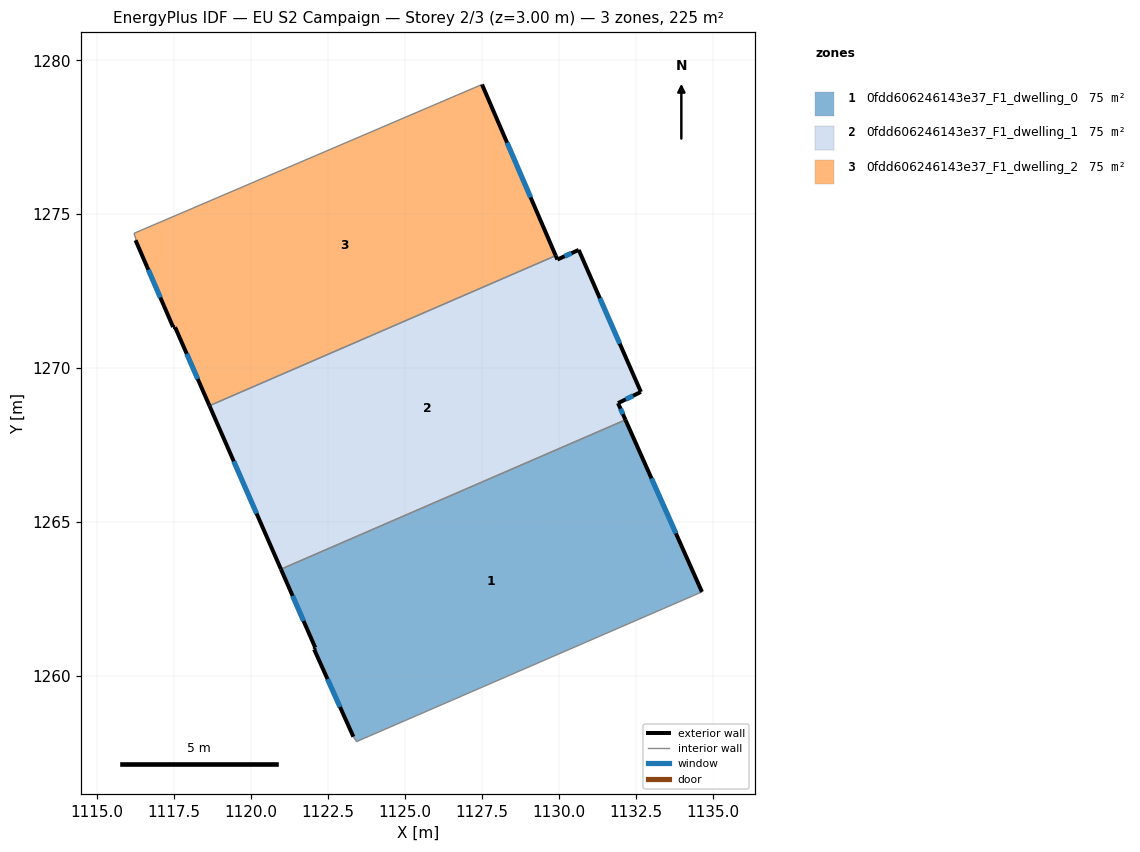
=== STOREY PLAN SPEC (per zone: floor XY polygon, exterior-wall plan segments, windows/doors) ===
zone 1: 0fdd606246143e37_F1_dwelling_0  (74.8 m²)
  floor: (1132.17, 1268.32) (1134.65, 1262.73) (1123.43, 1257.87) (1123.33, 1258.03) (1122.05, 1260.87) (1122.09, 1260.92) (1120.98, 1263.47)
  exterior wall: (1122.05, 1260.87) – (1123.33, 1258.03)  [3.1 m]
    window: (1122.49, 1259.90) – (1122.90, 1258.99)  [1.0 m²]
  exterior wall: (1122.09, 1260.92) – (1122.05, 1260.87)  [0.1 m]
  exterior wall: (1120.98, 1263.47) – (1122.09, 1260.92)  [2.8 m]
    window: (1121.36, 1262.60) – (1121.71, 1261.79)  [0.9 m²]
  exterior wall: (1134.65, 1262.73) – (1132.17, 1268.32)  [6.1 m]
    window: (1133.81, 1264.63) – (1133.01, 1266.42)  [1.9 m²]
  interior walls: 3
zone 2: 0fdd606246143e37_F1_dwelling_1  (74.8 m²)
  floor: (1130.65, 1273.84) (1132.67, 1269.23) (1131.93, 1268.86) (1132.17, 1268.32) (1120.98, 1263.47) (1118.65, 1268.78) (1129.90, 1273.65) (1129.96, 1273.53)
  exterior wall: (1118.65, 1268.78) – (1120.98, 1263.47)  [5.8 m]
    window: (1119.44, 1266.97) – (1120.19, 1265.28)  [1.8 m²]
  exterior wall: (1129.96, 1273.53) – (1129.90, 1273.65)  [0.1 m]
  exterior wall: (1130.65, 1273.84) – (1129.96, 1273.53)  [0.8 m]
    window: (1130.41, 1273.73) – (1130.19, 1273.63)  [0.2 m²]
  exterior wall: (1132.67, 1269.23) – (1130.65, 1273.84)  [5.0 m]
    window: (1131.98, 1270.80) – (1131.34, 1272.27)  [1.5 m²]
  exterior wall: (1131.93, 1268.86) – (1132.67, 1269.23)  [0.8 m]
    window: (1132.18, 1268.99) – (1132.42, 1269.10)  [0.3 m²]
  exterior wall: (1132.17, 1268.32) – (1131.93, 1268.86)  [0.6 m]
    window: (1132.09, 1268.50) – (1132.01, 1268.68)  [0.2 m²]
  interior walls: 2
zone 3: 0fdd606246143e37_F1_dwelling_2  (74.9 m²)
  floor: (1127.51, 1279.21) (1129.90, 1273.65) (1118.65, 1268.78) (1117.54, 1271.33) (1117.47, 1271.33) (1116.25, 1274.16) (1116.26, 1274.19) (1116.20, 1274.38) (1116.23, 1274.39)
  exterior wall: (1129.90, 1273.65) – (1127.51, 1279.21)  [6.1 m]
    window: (1129.09, 1275.55) – (1128.32, 1277.32)  [1.9 m²]
  exterior wall: (1117.54, 1271.33) – (1118.65, 1268.78)  [2.8 m]
    window: (1117.92, 1270.46) – (1118.27, 1269.65)  [0.9 m²]
  exterior wall: (1117.47, 1271.33) – (1117.54, 1271.33)  [0.1 m]
  exterior wall: (1116.25, 1274.16) – (1117.47, 1271.33)  [3.1 m]
    window: (1116.67, 1273.20) – (1117.06, 1272.29)  [0.9 m²]
  interior walls: 5

=== DERIVED (storey summary) ===
Building: EU S2 Campaign
Storey: 2 of 3  (floor level z = 3.00 m)
Storey gross floor area: 224.6 m²
Zones on this storey: 3
  - 0fdd606246143e37_F1_dwelling_0: floor 74.8 m²; exterior wall 12.1 m (36.2 m²); 3 window(s) 3.7 m²; WWR 10.2%
  - 0fdd606246143e37_F1_dwelling_1: floor 74.8 m²; exterior wall 13.2 m (39.5 m²); 5 window(s) 4.0 m²; WWR 10.1%
  - 0fdd606246143e37_F1_dwelling_2: floor 74.9 m²; exterior wall 12.0 m (35.9 m²); 3 window(s) 3.6 m²; WWR 10.2%
Zone adjacency (shared interzone walls):
  - 0fdd606246143e37_F1_dwelling_0 ↔ 0fdd606246143e37_F1_dwelling_1
  - 0fdd606246143e37_F1_dwelling_1 ↔ 0fdd606246143e37_F1_dwelling_2